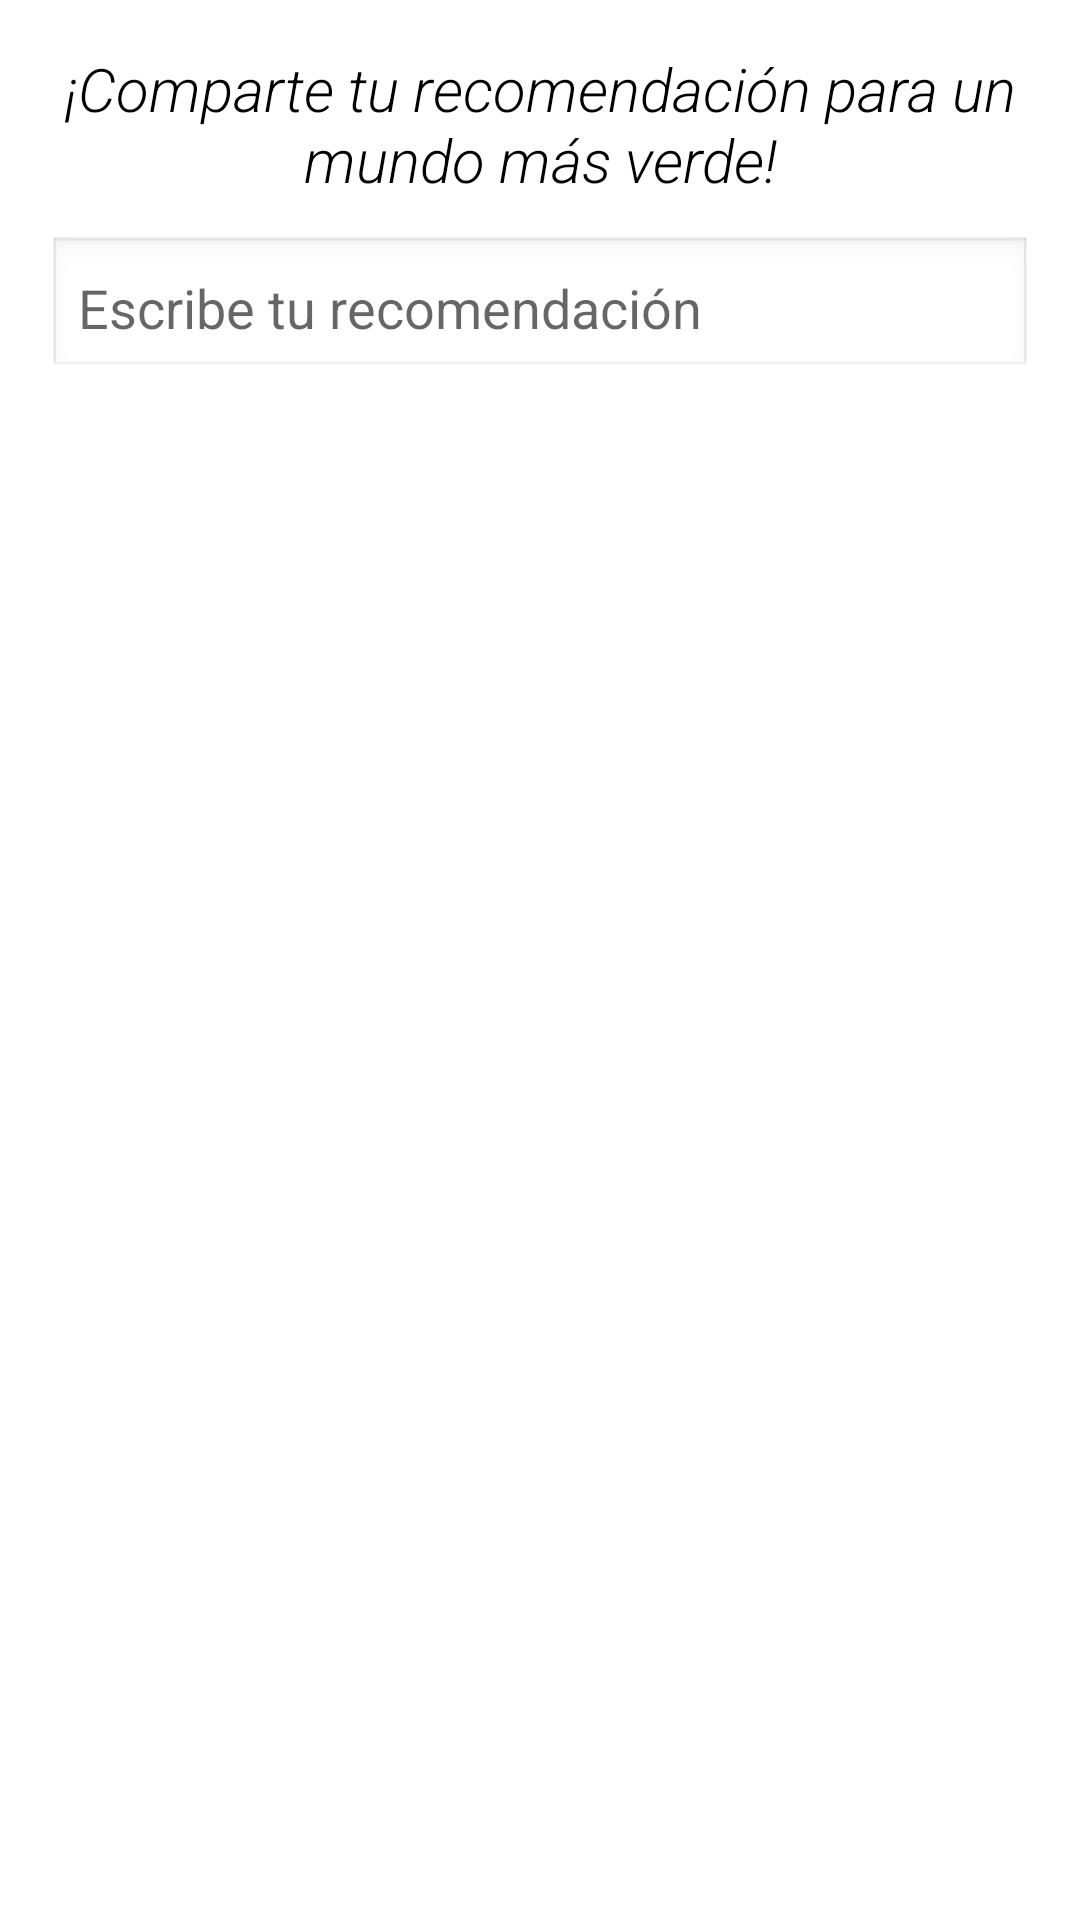

Layout XML and referenced resources for this Android screen:
<!-- AndroidManifest.xml: application theme AppTheme -->
<!-- res/layout/dialog_contribute.xml -->
<?xml version="1.0" encoding="utf-8"?>
<LinearLayout xmlns:android="http://schemas.android.com/apk/res/android"
    android:layout_width="wrap_content"
    android:layout_height="wrap_content"
    android:orientation="vertical"
    android:padding="16dp"
    android:background="@android:color/white"
    android:layout_gravity="center">

    
    <TextView
        android:layout_width="match_parent"
        android:layout_height="wrap_content"
        android:text="¡Comparte tu recomendación para un mundo más verde!"
        android:textSize="20sp"
        android:textColor="@android:color/black"
        android:gravity="center"
        android:paddingBottom="12dp"
        android:fontFamily="sans-serif-light"
        android:textStyle="italic" />

    
    <EditText
        android:id="@+id/edittext_recommendation"
        android:layout_width="match_parent"
        android:layout_height="wrap_content"
        android:hint="Escribe tu recomendación"
        android:inputType="text"
        android:padding="10dp"
        android:layout_marginBottom="16dp"
        android:background="@android:drawable/edit_text" />

    
    <LinearLayout
        android:layout_width="match_parent"
        android:layout_height="wrap_content"
        android:orientation="horizontal"
        android:gravity="end">

        
        <Button
            android:id="@+id/button_cancel"
            android:layout_width="wrap_content"
            android:layout_height="wrap_content"
            android:text="Cancelar"
            android:textColor="@android:color/white"
            android:layout_marginEnd="8dp"/>

        
        <Button
            android:id="@+id/button_add"
            android:layout_width="wrap_content"
            android:layout_height="wrap_content"
            android:text="Agregar"
            android:textColor="@android:color/white"/>
    </LinearLayout>
</LinearLayout>
<!-- resources referenced by this layout -->
<resources>
  <style name="AppTheme" parent="Theme.MaterialComponents.DayNight.NoActionBar">
          
          <item name="android:windowBackground">@android:color/white</item>
  
          
          <item name="android:textColor">@android:color/black</item>
          <item name="android:textColorPrimary">@android:color/black</item>
  
          
          <item name="colorPrimary">@color/celta_color</item>
          <item name="colorPrimaryDark">@color/celta_color</item>
          <item name="colorAccent">@color/celta_color</item>
  
          
          <item name="buttonStyle">@style/CustomButtonStyle</item>
  
          
          <item name="android:editTextStyle">@style/Widget.MaterialComponents.TextInputLayout.FilledBox</item>
      </style>
  <color name="celta_color">#009E60</color>
  <style name="CustomButtonStyle">
          <item name="android:backgroundTint">@color/celta_color</item>
          <item name="android:textColor">@android:color/white</item>
      </style>
</resources>
